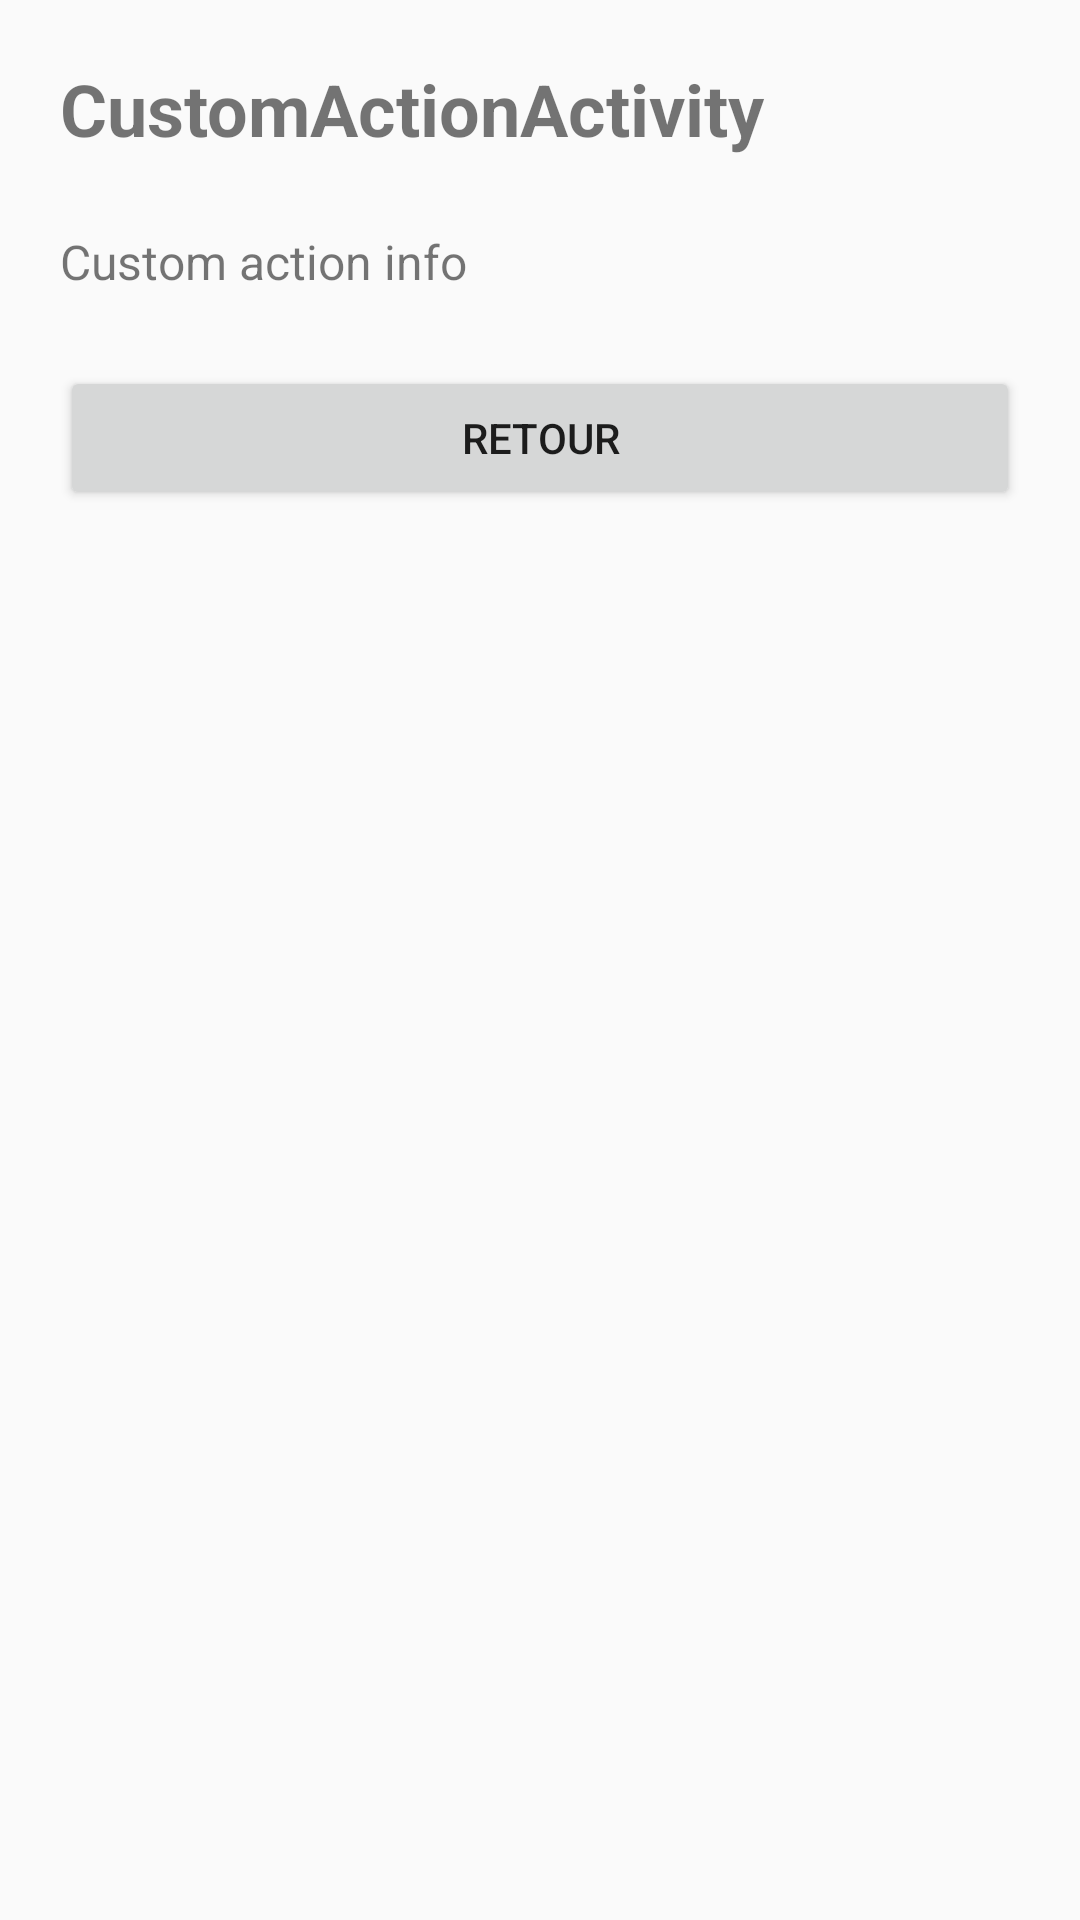

Android layout source for this screen:
<!-- AndroidManifest.xml: application theme Theme.NavigationSecurityApp -->
<!-- res/layout/activity_custom_action.xml -->
<?xml version="1.0" encoding="utf-8"?>
<androidx.constraintlayout.widget.ConstraintLayout xmlns:android="http://schemas.android.com/apk/res/android"
    xmlns:app="http://schemas.android.com/apk/res-auto"
    android:layout_width="match_parent"
    android:layout_height="match_parent"
    android:padding="20dp">

    
    <TextView
        android:id="@+id/textViewCustomTitle"
        android:layout_width="0dp"
        android:layout_height="wrap_content"
        android:text="CustomActionActivity"
        android:textSize="24sp"
        android:textStyle="bold"
        app:layout_constraintEnd_toEndOf="parent"
        app:layout_constraintStart_toStartOf="parent"
        app:layout_constraintTop_toTopOf="parent" />

    
    <TextView
        android:id="@+id/textViewCustomActionInfo"
        android:layout_width="0dp"
        android:layout_height="wrap_content"
        android:layout_marginTop="24dp"
        android:text="Custom action info"
        android:textSize="16sp"
        app:layout_constraintEnd_toEndOf="parent"
        app:layout_constraintStart_toStartOf="parent"
        app:layout_constraintTop_toBottomOf="@id/textViewCustomTitle" />

    
    <Button
        android:id="@+id/buttonCustomBack"
        android:layout_width="0dp"
        android:layout_height="wrap_content"
        android:layout_marginTop="24dp"
        android:text="Retour"
        app:layout_constraintEnd_toEndOf="parent"
        app:layout_constraintStart_toStartOf="parent"
        app:layout_constraintTop_toBottomOf="@id/textViewCustomActionInfo" />

</androidx.constraintlayout.widget.ConstraintLayout>
<!-- resources referenced by this layout -->
<resources>
  <style name="Theme.NavigationSecurityApp" parent="Theme.AppCompat.Light.NoActionBar">
          
          <item name="colorPrimary">#0B6E69</item>
          
          <item name="colorPrimaryDark">#084C49</item>
          
          <item name="colorAccent">#C7502B</item>
      </style>
</resources>
